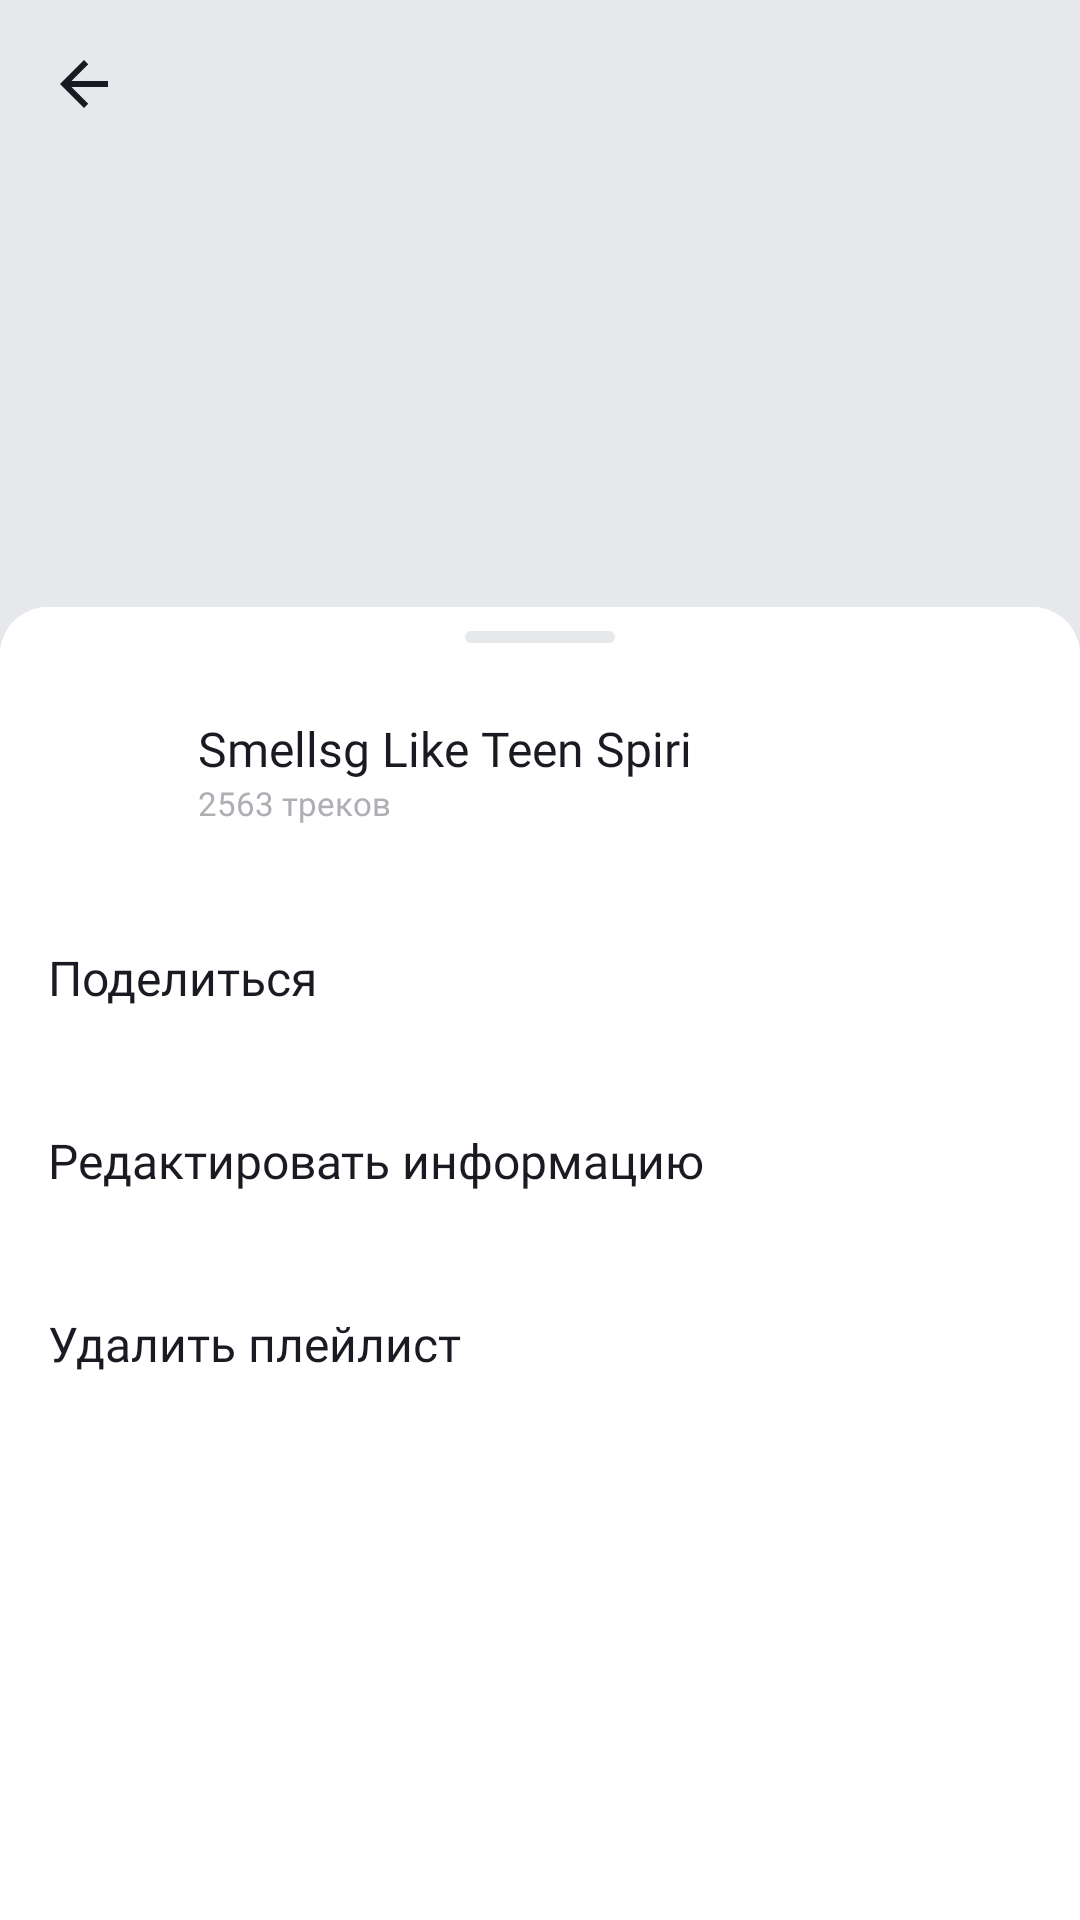

Layout XML and referenced resources for this Android screen:
<!-- AndroidManifest.xml: application theme Theme.PlaylistMaker -->
<!-- res/layout/fragment_playlist.xml -->
<?xml version="1.0" encoding="utf-8"?>
<androidx.coordinatorlayout.widget.CoordinatorLayout xmlns:android="http://schemas.android.com/apk/res/android"
    xmlns:app="http://schemas.android.com/apk/res-auto"
    xmlns:tools="http://schemas.android.com/tools"
    android:id="@+id/coordinator_layout"
    android:layout_width="match_parent"
    android:layout_height="match_parent"
    android:background="@color/light_gray"
    tools:context=".media_lib.ui.list_playlists.playlist.PlaylistFragment">

    <androidx.constraintlayout.widget.ConstraintLayout
        android:id="@+id/constraint_layout"
        android:layout_width="match_parent"
        android:layout_height="wrap_content"
        android:background="@color/light_gray"
        android:paddingBottom="@dimen/padding">

        <ImageView
            android:id="@+id/image_playlist"
            android:layout_width="0dp"
            android:layout_height="0dp"
            android:background="@drawable/album_placeholder"
            android:scaleType="centerCrop"
            app:layout_constraintDimensionRatio="h,1:1"
            app:layout_constraintEnd_toEndOf="parent"
            app:layout_constraintStart_toStartOf="parent"
            app:layout_constraintTop_toTopOf="parent"/>

        <com.google.android.material.appbar.MaterialToolbar
            android:id="@+id/toolbar"
            style="@style/ToolbarStyle"
            app:layout_constraintStart_toStartOf="parent"
            app:layout_constraintTop_toTopOf="parent"
            app:navigationIcon="@drawable/arrow_back"
            android:background="#00000000" />
        <TextView
            android:id="@+id/playlist_name"
            android:layout_width="wrap_content"
            android:layout_height="wrap_content"
            android:layout_marginTop="24dp"
            android:fontFamily="@font/ys_display_medium"
            android:paddingStart="16dp"
            android:textColor="@color/black"
            android:textSize="24sp"
            android:textStyle="bold"
            app:layout_constraintStart_toStartOf="parent"
            app:layout_constraintTop_toBottomOf="@id/image_playlist"
            tools:text="Thunderstruck Will Come" />

        <TextView
            android:id="@+id/description_playlist"
            android:layout_width="wrap_content"
            android:layout_height="wrap_content"
            android:layout_marginTop="12dp"
            android:fontFamily="@font/ys_display_regular"
            android:paddingStart="16dp"
            android:textColor="@color/black"
            android:textSize="18sp"
            app:layout_constraintStart_toStartOf="parent"
            app:layout_constraintTop_toBottomOf="@id/playlist_name"
            tools:text="Super STAR" />

        <TextView
            android:id="@+id/sum_time_playlist_and_count"
            android:layout_width="wrap_content"
            android:layout_height="wrap_content"
            android:layout_marginTop="12dp"
            android:fontFamily="@font/ys_display_regular"
            android:paddingStart="16dp"
            android:textColor="@color/black"
            android:textSize="18sp"
            app:layout_constraintStart_toStartOf="parent"
            app:layout_constraintTop_toBottomOf="@id/description_playlist"
            tools:text="00:45 • 10 tracks" />

        <ImageButton
            android:id="@+id/playlist_share_button"
            android:layout_width="24dp"
            android:layout_height="24dp"
            android:layout_marginStart="16dp"
            android:layout_marginTop="16dp"
            android:background="@drawable/share_24"
            app:layout_constraintStart_toStartOf="parent"
            app:layout_constraintTop_toBottomOf="@+id/sum_time_playlist_and_count" />

        <ImageButton
            android:id="@+id/playlist_more_button"
            android:layout_width="24dp"
            android:layout_height="24dp"
            android:layout_marginStart="16dp"
            android:layout_marginTop="16dp"
            android:background="@drawable/more_vert_24"
            app:layout_constraintStart_toEndOf="@+id/playlist_share_button"
            app:layout_constraintTop_toBottomOf="@+id/sum_time_playlist_and_count" />

    </androidx.constraintlayout.widget.ConstraintLayout>

    <View
        android:id="@+id/overlay_playlist_track"
        android:layout_width="match_parent"
        android:layout_height="match_parent"
        android:background="#99000000"
        android:visibility="gone" />

    <include
        android:id="@+id/bottom_sheet_playlist"
        layout="@layout/bottom_sheet_playlist" />

    <include
        android:id="@+id/bottom_sheet_playlist_share"
        layout="@layout/bottom_sheet_playlist_share" />


</androidx.coordinatorlayout.widget.CoordinatorLayout>
<!-- res/layout/bottom_sheet_playlist.xml (included above) -->
<?xml version="1.0" encoding="utf-8"?>
<androidx.constraintlayout.widget.ConstraintLayout xmlns:android="http://schemas.android.com/apk/res/android"
    xmlns:app="http://schemas.android.com/apk/res-auto"
    xmlns:tools="http://schemas.android.com/tools"
    android:id="@+id/head_bottom_sheet_container"
    android:layout_width="match_parent"
    android:layout_height="match_parent"
    android:background="@drawable/bottom_sheet_background"
    app:behavior_hideable="false"
    app:layout_behavior="com.google.android.material.bottomsheet.BottomSheetBehavior">

    <ImageView
        android:layout_width="wrap_content"
        android:layout_height="wrap_content"
        android:layout_marginTop="8dp"
        android:src="@drawable/rectangle"
        app:layout_constraintStart_toStartOf="parent"
        app:layout_constraintTop_toTopOf="parent"
        app:layout_constraintEnd_toEndOf="parent"
        />

    <androidx.recyclerview.widget.RecyclerView
        android:id="@+id/rv_playlists"
        android:layout_width="0dp"
        android:layout_height="0dp"
        android:layout_marginTop="24dp"
        android:layout_marginBottom="16dp"
        app:layoutManager="androidx.recyclerview.widget.LinearLayoutManager"
        app:layout_constraintTop_toTopOf="parent"
        app:layout_constraintStart_toStartOf="parent"
        app:layout_constraintEnd_toEndOf="parent"
        app:layout_constraintBottom_toBottomOf="parent"/>


    <TextView
        android:id="@+id/empty_playlist_placeholder"
        android:layout_width="wrap_content"
        android:layout_height="wrap_content"
        android:layout_marginTop="60dp"
        android:gravity="center"
        android:text="@string/empty_playlist"
        android:textAlignment="center"
        android:textSize="22dp"
        app:layout_constraintEnd_toEndOf="parent"
        app:layout_constraintStart_toStartOf="parent"
        app:layout_constraintTop_toTopOf="parent"
        android:visibility="gone"/>


</androidx.constraintlayout.widget.ConstraintLayout>
<!-- res/layout/bottom_sheet_playlist_share.xml (included above) -->
<?xml version="1.0" encoding="utf-8"?>
<androidx.constraintlayout.widget.ConstraintLayout xmlns:android="http://schemas.android.com/apk/res/android"
    xmlns:app="http://schemas.android.com/apk/res-auto"
    xmlns:tools="http://schemas.android.com/tools"
    android:layout_width="match_parent"
    android:layout_height="match_parent"
    android:background="@drawable/bottom_sheet_background"
    app:behavior_hideable="true"
    app:layout_behavior="com.google.android.material.bottomsheet.BottomSheetBehavior">

    <ImageView
        android:layout_width="wrap_content"
        android:layout_height="wrap_content"
        android:layout_marginTop="8dp"
        android:src="@drawable/rectangle"
        app:layout_constraintEnd_toEndOf="parent"
        app:layout_constraintStart_toStartOf="parent"
        app:layout_constraintTop_toTopOf="parent" />

    <LinearLayout
        android:id="@+id/playlist_layout"
        android:layout_width="match_parent"
        android:layout_height="wrap_content"
        android:layout_marginTop="24dp"
        android:orientation="horizontal"
        app:layout_constraintEnd_toEndOf="parent"
        app:layout_constraintStart_toStartOf="parent"
        app:layout_constraintTop_toTopOf="parent">

        <androidx.cardview.widget.CardView
            android:id="@+id/playlist_cover_card"
            android:layout_width="@dimen/track_image_size"
            android:layout_height="@dimen/track_image_size"
            android:layout_marginVertical="@dimen/track_image_margin_vertical"
            android:layout_marginStart="@dimen/track_image_margin_start"
            android:background="?attr/colorPrimary"
            app:cardCornerRadius="2dp"
            app:cardElevation="0dp">

            <ImageView
                android:id="@+id/playlist_image"
                android:layout_width="@dimen/track_image_size"
                android:layout_height="@dimen/track_image_size"
                android:adjustViewBounds="true"
                android:background="?attr/colorPrimary"
                android:scaleType="centerCrop"
                android:src="@drawable/album_placeholder" />
        </androidx.cardview.widget.CardView>

        <LinearLayout
            android:layout_width="0dp"
            android:layout_height="match_parent"
            android:layout_marginHorizontal="@dimen/track_text_margin_horizontal"
            android:layout_weight="1"
            android:gravity="center_vertical"
            android:orientation="vertical">

            <TextView
                android:id="@+id/playlist_name"
                android:layout_width="match_parent"
                android:layout_height="wrap_content"
                android:ellipsize="end"
                android:fontFamily="@font/ys_display_regular"
                android:maxLines="1"
                android:textColor="?attr/colorOnPrimary"
                android:textSize="@dimen/text_size"
                tools:text="Smellsg Like Teen Spiri" />

            <TextView
                android:id="@+id/tracks_count"
                android:layout_width="wrap_content"
                android:layout_height="wrap_content"
                android:ellipsize="end"
                android:fontFamily="@font/ys_display_regular"
                android:maxLines="1"
                android:textColor="?attr/customColorValue"
                android:textSize="@dimen/small_text_size"
                tools:text="2563 треков" />

        </LinearLayout>
    </LinearLayout>

    <TextView
        android:id="@+id/share_playlist"
        style="@style/SettingsTextStyle"
        android:layout_width="match_parent"
        android:layout_marginTop="8dp"
        android:paddingHorizontal="@dimen/padding"
        android:text="@string/share_playlist"
        app:layout_constraintEnd_toEndOf="parent"
        app:layout_constraintStart_toStartOf="parent"
        app:layout_constraintTop_toBottomOf="@id/playlist_layout" />
    <TextView
        android:id="@+id/edit_playlist"
        style="@style/SettingsTextStyle"
        android:layout_width="match_parent"
        android:paddingHorizontal="@dimen/padding"
        android:text="@string/edit_playlist"
        app:layout_constraintEnd_toEndOf="parent"
        app:layout_constraintStart_toStartOf="parent"
        app:layout_constraintTop_toBottomOf="@id/share_playlist" />
    <TextView
        android:id="@+id/delete_playlist"
        style="@style/SettingsTextStyle"
        android:layout_width="match_parent"
        android:paddingHorizontal="@dimen/padding"
        android:text="@string/delete_playlist"
        app:layout_constraintEnd_toEndOf="parent"
        app:layout_constraintStart_toStartOf="parent"
        app:layout_constraintTop_toBottomOf="@id/edit_playlist" />
</androidx.constraintlayout.widget.ConstraintLayout>
<!-- resources referenced by this layout -->
<resources>
  <color name="black">#1A1B22</color>
  <color name="light_gray">#E6E8EB</color>
  <dimen name="padding">16dp</dimen>
  <dimen name="small_text_size">11sp</dimen>
  <dimen name="text_size">16sp</dimen>
  <dimen name="track_image_margin_start">13dp</dimen>
  <dimen name="track_image_margin_vertical">8dp</dimen>
  <dimen name="track_image_size">45dp</dimen>
  <dimen name="track_text_margin_horizontal">8dp</dimen>
  <!-- drawable arrow_back (drawable) -->
  <vector xmlns:android="http://schemas.android.com/apk/res/android"
      android:width="48dp"
      android:height="48dp"
      android:viewportWidth="48"
      android:viewportHeight="48">
    <group>
      <clip-path
          android:pathData="M12,12h24v24h-24z"/>
      <path
          android:pathData="M32,23H19.83L25.42,17.41L24,16L16,24L24,32L25.41,30.59L19.83,25H32V23Z"
          android:fillColor="?attr/colorOnPrimary"/>
    </group>
  </vector>
  <!-- drawable bottom_sheet_background (drawable) -->
  <?xml version="1.0" encoding="utf-8"?>
  <shape xmlns:android="http://schemas.android.com/apk/res/android" android:shape="rectangle">
      <corners
          android:topLeftRadius="16dp"
          android:topRightRadius="16dp"/>
      <solid android:color="?attr/colorPrimary" />
  </shape>
  <!-- drawable more_vert_24 (drawable) -->
  <vector xmlns:android="http://schemas.android.com/apk/res/android" android:height="24dp" android:tint="#000000" android:viewportHeight="24" android:viewportWidth="24" android:width="24dp">
        
      <path android:fillColor="@android:color/black" android:pathData="M12,8c1.1,0 2,-0.9 2,-2s-0.9,-2 -2,-2 -2,0.9 -2,2 0.9,2 2,2zM12,10c-1.1,0 -2,0.9 -2,2s0.9,2 2,2 2,-0.9 2,-2 -0.9,-2 -2,-2zM12,16c-1.1,0 -2,0.9 -2,2s0.9,2 2,2 2,-0.9 2,-2 -0.9,-2 -2,-2z"/>
      
  </vector>
  <!-- drawable rectangle (drawable) -->
  <?xml version="1.0" encoding="utf-8"?>
  <shape xmlns:android="http://schemas.android.com/apk/res/android" android:shape="rectangle">
      <size
          android:height="4dp"
          android:width="50dp"/>
      <solid android:color="?attr/editTextColor"/>
      <corners android:radius="44dp"/>
  </shape>
  <string name="delete_playlist">Удалить плейлист</string>
  <string name="edit_playlist">Редактировать информацию</string>
  <string name="empty_playlist">Плейлист пуст</string>
  <string name="share_playlist">Поделиться</string>
  <style name="SettingsTextStyle">
          <item name="android:layout_width">match_parent</item>
          <item name="android:layout_height">@dimen/setting_height</item>
          <item name="android:gravity">center_vertical</item>
          <item name="android:textColor">?attr/colorOnPrimary</item>
          <item name="android:textSize">@dimen/text_size</item>
          <item name="fontFamily">@font/ys_display_regular</item>
      </style>
  <style name="ToolbarStyle">
          <item name="android:layout_width">match_parent</item>
          <item name="android:layout_height">@dimen/head_height</item>
          <item name="android:background">?attr/colorPrimary</item>
          <item name="contentInsetStart">@dimen/zero</item>
          <item name="contentInsetStartWithNavigation">@dimen/contentInsetStartWithNavigation</item>
          <item name="navigationIcon">@drawable/arrow_back</item>
          <item name="titleTextAppearance">@style/ToolbarTitleText</item>
      </style>
  <dimen name="setting_height">61dp</dimen>
  <dimen name="head_height">56dp</dimen>
  <dimen name="zero">0dp</dimen>
  <dimen name="contentInsetStartWithNavigation">64dp</dimen>
  <style name="ToolbarTitleText" parent="TextAppearance.Widget.AppCompat.Toolbar.Title">
          <item name="android:fontFamily">@font/ys_display_medium</item>
          <item name="android:textSize">@dimen/head_text_size</item>
          <item name="android:textColor">?attr/colorOnPrimary</item>
      </style>
  <color name="white">#FFFFFFFF</color>
  <color name="gray">#AEAFB4</color>
  <dimen name="head_text_size">22sp</dimen>
</resources>
